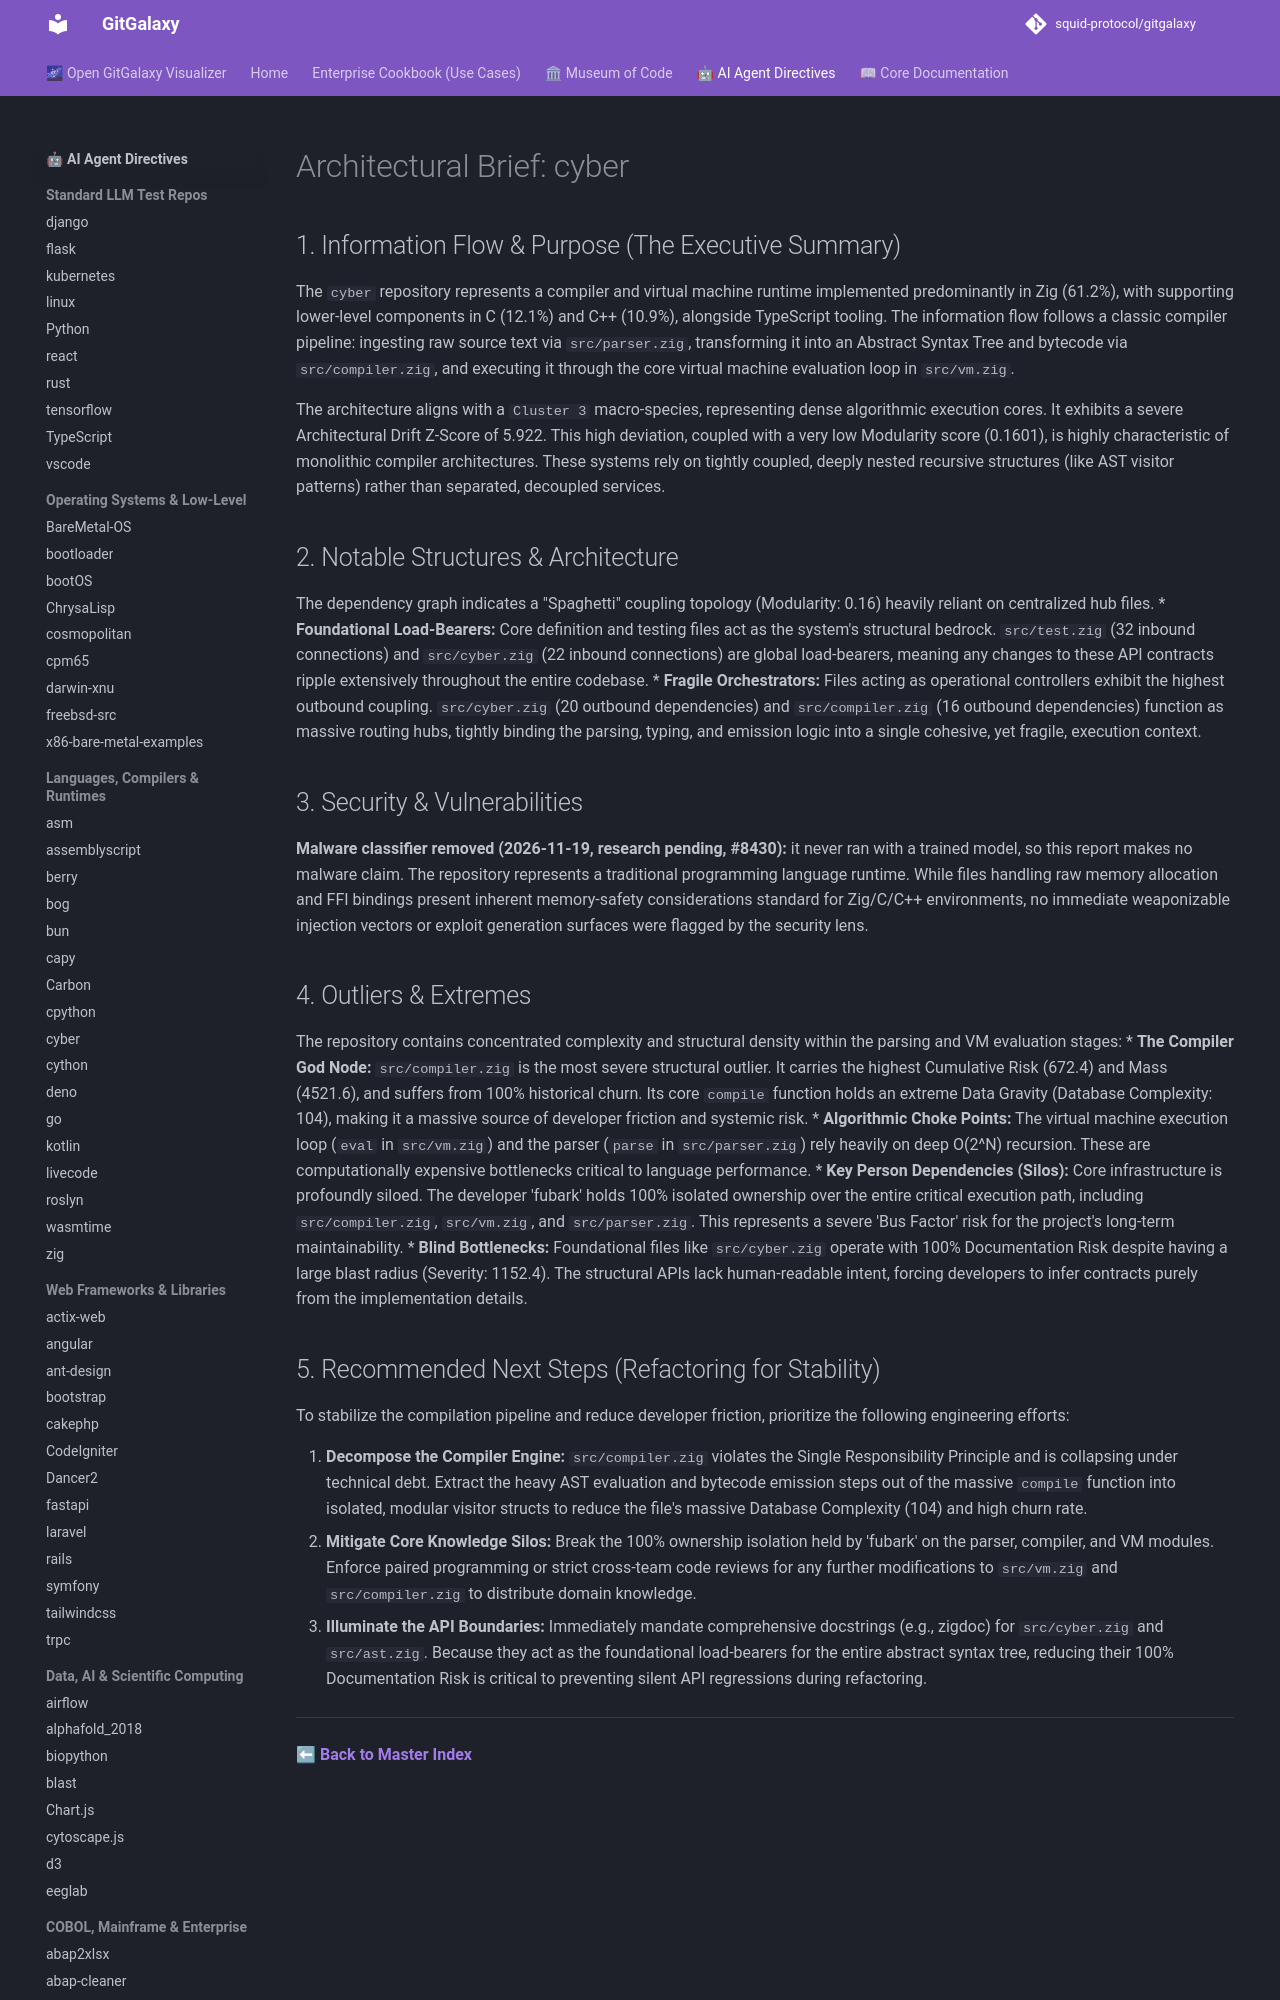

repository: squid-protocol/gitgalaxy · page: LLM-reports/cyber_llm_report/index.html · generator: mkdocs

---
description: "The `cyber` repository represents a compiler and virtual machine runtime implemented predominantly in Zig (61.2%), with supporting lower-level..."
---
# Architectural Brief: cyber

## 1. Information Flow & Purpose (The Executive Summary)
The `cyber` repository represents a compiler and virtual machine runtime implemented predominantly in Zig (61.2%), with supporting lower-level components in C (12.1%) and C++ (10.9%), alongside TypeScript tooling. The information flow follows a classic compiler pipeline: ingesting raw source text via `src/parser.zig`, transforming it into an Abstract Syntax Tree and bytecode via `src/compiler.zig`, and executing it through the core virtual machine evaluation loop in `src/vm.zig`. 

The architecture aligns with a `Cluster 3` macro-species, representing dense algorithmic execution cores. It exhibits a severe Architectural Drift Z-Score of 5.922. This high deviation, coupled with a very low Modularity score (0.1601), is highly characteristic of monolithic compiler architectures. These systems rely on tightly coupled, deeply nested recursive structures (like AST visitor patterns) rather than separated, decoupled services.

## 2. Notable Structures & Architecture
The dependency graph indicates a "Spaghetti" coupling topology (Modularity: 0.16) heavily reliant on centralized hub files.
* **Foundational Load-Bearers:** Core definition and testing files act as the system's structural bedrock. `src/test.zig` (32 inbound connections) and `src/cyber.zig` (22 inbound connections) are global load-bearers, meaning any changes to these API contracts ripple extensively throughout the entire codebase.
* **Fragile Orchestrators:** Files acting as operational controllers exhibit the highest outbound coupling. `src/cyber.zig` (20 outbound dependencies) and `src/compiler.zig` (16 outbound dependencies) function as massive routing hubs, tightly binding the parsing, typing, and emission logic into a single cohesive, yet fragile, execution context.
